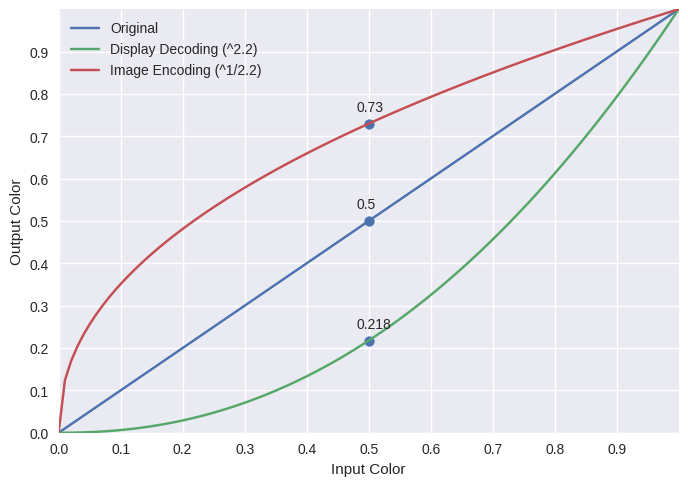

Write Python code to recreate this figure.
import matplotlib.pyplot as plt
import numpy as np
import math

plt.style.use('seaborn-v0_8')

# make data
x = np.linspace(0, 1, 100)

y_ideal   = x
y_display = np.power(y_ideal, 2.2)
y_image   = np.power(y_ideal, 1/2.2)

x_comparison = [0.5, 0.5, 0.5]
y_comparison = [x_comparison[0], 
                math.pow(x_comparison[0], 2.2), 
                math.pow(x_comparison[0], 1/2.2)]

# plot
fig, ax = plt.subplots()

# Make lines
ax.plot(x, y_ideal, '-', label="Original")
ax.plot(x, y_display, '-', label="Display Decoding (^2.2)")
ax.plot(x, y_image, '-', label="Image Encoding (^1/2.2)")

# Make points
ax.scatter(x_comparison, y_comparison)
for i, y_val in enumerate(y_comparison):
    ax.text(x_comparison[i]-0.02, y_val+0.03, round(y_val, 3))

ax.set(xlim=(0, 1), xticks=np.arange(0, 1, 0.1),
       ylim=(0, 1), yticks=np.arange(0, 1, 0.1))

ax.legend(loc="upper left")
ax.set_xlabel("Input Color")
ax.set_ylabel("Output Color")
plt.savefig("gamma_corrections_graph.png")